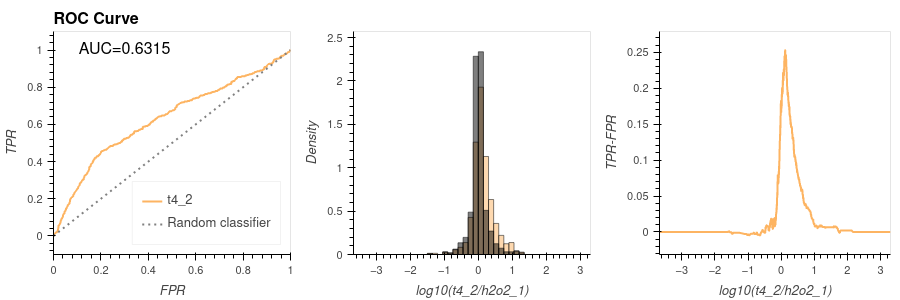

The table this chart was drawn from, first rows:
Protein_id, Protein_description, Gene_name, hrp_1, hrp_2, h2o2_1, h2o2_2, t4_1, t4_2, t5_1, t5_2, signal_ratio, fp, tp, tpr, fpr, tpr_fpr, fdr
3797, Inner nuclear membrane protein Man1, MAN1, 5.635, 5.793, 2.298, 5.259, 5.658, 5.6, 5.735, 5.363, 3.302, 0, 0, 0.0, 0.0, 0.0, 0.0
1239, LP01981p;Transmembrane emp24 domain-cont…, eca;p24-2, 6.425, 7.81, 5.489, 7.008, 6.864, 7.7, 6.846, 7.047, 2.211, 0, 0, 0.0, 0.0, 0.0, 0.0
3419, Protein Wnt-5;Protein Wnt (Fragment);Pro…, Wnt5, 6.01, 5.856, 3.827, 5.545, 5.999, 6.03, 5.999, 6.307, 2.202, 0, 0, 0.0, 0.0, 0.0, 0.0
2689, Uncharacterized protein, isoform B;Zinc …, CG8635;Dmel\CG8635, 6.373, 6.756, 4.354, 6.552, 6.552, 6.52, 5.888, 6.179, 2.166, 0, 0, 0.0, 0.0, 0.0, 0.0
FBgn0261674, RT10135p (Fragment);LD45603p;Uncharacter…, CG17667-RB;EP(3)3622;EP3622, 7.454, 7.123, 6.013, 6.821, 8.13, 8.142, 7.711, 7.785, 2.128, 0, 1, 0.002033, 0.0, 0.002033, 0.0
FBgn0036926, Uncharacterized protein, isoform A, BcDNA:RH69723;Dmel\CG7646, 6.532, 6.012, 4.732, 6.005, 6.722, 6.8, 6.335, 6.825, 2.068, 0, 0, 0.002033, 0.0, 0.002033, 0.0
3050, Actin-related protein 2/3 complex subuni…, Arpc5, 6.212, 6.442, 4.324, 6.267, 6.05, 6.208, 5.969, 6.118, 1.884, 0, 0, 0.002033, 0.0, 0.002033, 0.0
FBgn0013303, Neurocalcin homolog, Nca, 6.798, 6.58, 5.156, 6.508, 6.971, 7.029, 6.837, 7.057, 1.873, 0, 0, 0.002033, 0.0, 0.002033, 0.0
836, Eye-enriched kainate receptor, isoform D…, CG9935-RA;Ekar, 7.077, 7.616, 5.797, 7.079, 7.533, 7.619, 7.3, 7.306, 1.822, 0, 0, 0.002033, 0.0, 0.002033, 0.0
3376, GH20840p, Dmel\CG11407, 5.851, 5.034, 4.59, 5.487, 6.25, 6.398, 6.111, 6.071, 1.808, 0, 0, 0.002033, 0.0, 0.002033, 0.0
2297, LP04475p, dMEMO, 6.246, 6.751, 5.009, 6.317, 6.724, 6.8, 6.465, 6.375, 1.791, 0, 0, 0.002033, 0.0, 0.002033, 0.0
FBgn0026373, GH07456p, Rpb3, 6.415, 5.66, 5.374, 6.257, 7.007, 7.153, 6.332, 6.383, 1.779, 1, 0, 0.002033, 0.001543, 0.0004893, 0.0008772
FBgn0031830, RH49324p (Fragment);Cytochrome c oxidase…, COX5B, 7.365, 7.253, 5.67, 7.309, 7.489, 7.447, 7.171, 7.594, 1.777, 1, 0, 0.002033, 0.003086, -0.001054, 0.001754
FBgn0260855, Secretory 22, isoform B;EG:34F3.8 protei…, Sec22, 5.61, 6.463, 4.745, 6.485, 6.43, 6.509, 6.004, 6.02, 1.764, 0, 0, 0.002033, 0.003086, -0.001054, 0.001754
3340, Dystrophin, isoform D, Dys, 5.92, 4.88, 4.674, 5.66, 6.385, 6.438, 5.957, 6.09, 1.764, 0, 0, 0.002033, 0.003086, -0.001054, 0.001754
3811, FI07206p, PNKP, 5.081, 4.464, 4.255, 5.116, 5.945, 6.006, 5.003, 4.886, 1.751, 0, 0, 0.002033, 0.003086, -0.001054, 0.001754
FBgn0259214, Calcium-transporting ATPase, CG2165-RC;PMCA, 6.259, 6.907, 5.302, 6.986, 6.977, 7.042, 7.034, 6.799, 1.741, 0, 1, 0.004065, 0.003086, 0.0009786, 0.001754
3689, Ubiquitin carboxyl-terminal hydrolase 32…, Usp32, 5.064, 5.758, 4.106, 5.869, 5.786, 5.846, 5.483, 5.261, 1.741, 0, 0, 0.004065, 0.003086, 0.0009786, 0.001754
FBgn0027873, Probable cleavage and polyadenylation sp…, Cpsf100, 5.746, 6.207, 4.575, 6.394, 6.188, 6.314, 5.921, 6.613, 1.739, 0, 0, 0.004065, 0.003086, 0.0009786, 0.001754
3186, 26S proteasome non-ATPase regulatory sub…, Rpn12, 5.93, 6.283, 4.547, 6.155, 6.264, 6.28, 5.655, 5.86, 1.734, 0, 0, 0.004065, 0.003086, 0.0009786, 0.001754
FBgn0032210, Cylindromatosis, isoform D;RE64280p, CYLD, 6.071, 6.161, 4.399, 6.314, 6.082, 6.13, 5.959, 5.996, 1.731, 0, 0, 0.004065, 0.003086, 0.0009786, 0.001754
FBgn0083975, Neuroligin 4, isoform F;GH07829p;Neuroli…, Nlg4, 6.634, 6.71, 5.243, 6.398, 6.856, 6.956, 6.679, 7.024, 1.712, 0, 1, 0.006098, 0.003086, 0.003011, 0.001754
FBgn0038072, RE14195p, Dmel\CG6225, 6.076, 6.66, 4.992, 6.545, 6.712, 6.702, 6.471, 6.217, 1.71, 0, 1, 0.00813, 0.003086, 0.005044, 0.001754
3578, Probable 6-phosphogluconolactonase, CG17333, 6.08, 5.75, 3.945, 5.764, 5.602, 5.65, 5.56, 6.119, 1.705, 0, 0, 0.00813, 0.003086, 0.005044, 0.001754
FBgn0061359, Mevalonate kinase, CG16804, 5.955, 6.421, 4.754, 6.597, 6.338, 6.446, 6.161, 6.25, 1.692, 0, 0, 0.00813, 0.003086, 0.005044, 0.001754
2869, Bruchpilot, isoform K, brp;brp-RF;CG12932;CG12933, 6.096, 6.322, 4.67, 6.136, 6.363, 6.361, 6.431, 5.934, 1.691, 0, 0, 0.00813, 0.003086, 0.005044, 0.001754
FBgn0010414, Transporter;Transporter;Sodium-dependent…, SerT, 5.855, 6.344, 4.91, 6.358, 6.517, 6.592, 6.652, 6.238, 1.682, 0, 1, 0.01016, 0.003086, 0.007076, 0.001754
FBgn0044826, Non-specific serine/threonine protein ki…, Pak3, 5.516, 6.119, 4.521, 5.666, 6.084, 6.187, 5.643, 5.424, 1.667, 1, 0, 0.01016, 0.00463, 0.005533, 0.002632
FBgn0031998, GH19970p, SLC5A11, 5.948, 6.446, 4.803, 6.535, 6.411, 6.466, 6.591, 6.105, 1.663, 0, 0, 0.01016, 0.00463, 0.005533, 0.002632
FBgn0261804, Dipeptidase;Dipeptidase, CG31746;CG31786;CG7198, 6.87, 6.639, 5.298, 6.58, 6.989, 6.961, 6.838, 6.803, 1.663, 0, 1, 0.0122, 0.00463, 0.007565, 0.002632
FBgn0033713, Uncharacterized protein, isoform A;LD034…, CG8841;Dmc1, 6.645, 7.11, 5.359, 6.981, 6.952, 7.013, 6.522, 6.528, 1.654, 0, 0, 0.0122, 0.00463, 0.007565, 0.002632
3026, Uncharacterized protein, isoform D;Uncha…, cg4266;CG4266, 6.107, 6.117, 4.629, 6.187, 6.207, 6.277, 5.786, 6.346, 1.648, 0, 0, 0.0122, 0.00463, 0.007565, 0.002632
2916, Cd GTPase activating protein-related, is…, CdGAPr, 6.344, 6.161, 4.57, 6.151, 6.175, 6.214, 6.087, 6.417, 1.644, 0, 0, 0.0122, 0.00463, 0.007565, 0.002632
3847, Palmitoyltransferase app;Palmitoyltransf…, app, 4.83, 5.318, 3.466, 5.378, 5.149, 5.106, 4.895, 4.949, 1.64, 0, 0, 0.0122, 0.00463, 0.007565, 0.002632
3210, RH44902p;FI04439p, TBC1D16, 5.725, 6.165, 4.539, 6.098, 6.204, 6.178, 5.783, 6.096, 1.639, 0, 0, 0.0122, 0.00463, 0.007565, 0.002632
2367, Chloride channel protein, ClC-b, 5.991, 6.715, 4.989, 6.552, 6.62, 6.618, 6.496, 6.502, 1.629, 0, 0, 0.0122, 0.00463, 0.007565, 0.002632
3762, GH28815p, Dmel\CG33722, 5.546, 5.157, 3.952, 5.652, 5.495, 5.576, 5.186, 5.536, 1.624, 0, 0, 0.0122, 0.00463, 0.007565, 0.002632
1603, Fas-associated factor;Fas-associated fac…, Faf2, 6.427, 7.044, 5.364, 7.102, 7.031, 6.985, 6.726, 6.759, 1.621, 0, 0, 0.0122, 0.00463, 0.007565, 0.002632
2767, LD36772p, Dmel\CG4612, 6.543, 6.399, 4.614, 6.274, 6.163, 6.233, 6.313, 6.292, 1.619, 0, 0, 0.0122, 0.00463, 0.007565, 0.002632
3604, Fatty acyl-CoA reductase;Fatty acyl-CoA …, CG18680;CG2858;CG30427;CG30427-RC;Dmel\C…, 5.659, 4.945, 4.69, 5.609, 6.324, 6.304, 5.737, 4.978, 1.614, 0, 0, 0.0122, 0.00463, 0.007565, 0.002632
3200, Mitochondrial fission 1 protein;Mitochon…, Fis1, 5.778, 4.555, 4.857, 6.495, 6.541, 6.469, 6.016, 6.167, 1.613, 0, 0, 0.0122, 0.00463, 0.007565, 0.002632
3341, Kinesin-like protein, Kif3C, 5.102, 6.382, 4.964, 6.524, 6.603, 6.575, 5.061, 4.795, 1.61, 0, 0, 0.0122, 0.00463, 0.007565, 0.002632
FBgn0031882, RE14786p, Rab30, 7.59, 8.088, 6.422, 8.164, 7.976, 8.023, 7.812, 8.328, 1.601, 0, 0, 0.0122, 0.00463, 0.007565, 0.002632
FBgn0250850, Protein rigor mortis, rig, 5.628, 6.301, 4.561, 6.351, 6.197, 6.154, 5.936, 5.833, 1.593, 1, 0, 0.0122, 0.006173, 0.006022, 0.003509
3313, LP07508p;FI16824p1;RNA polymerase-associ…, CG10955;Rtf1, 6.072, 5.833, 4.235, 6.035, 5.811, 5.826, 5.991, 6.382, 1.591, 0, 0, 0.0122, 0.006173, 0.006022, 0.003509
FBgn0013342, RH40025p;Neuronal synaptobrevin, isoform…, n-syb-RD;nSyb, 7.842, 7.171, 6.508, 6.597, 7.993, 8.098, 7.674, 8.41, 1.59, 0, 1, 0.01423, 0.006173, 0.008055, 0.003509
3835, GM03616p;FI17510p1, CG9917-RA;Dmel\CG9917, 5.448, 4.694, 3.844, 3.874, 5.5, 5.433, 5.093, 5.896, 1.589, 0, 0, 0.01423, 0.006173, 0.008055, 0.003509
FBgn0026575, Hangover, isoform C;Zinc finger protein …, BcDNA:LD22118;hang, 6.207, 6.576, 5.257, 6.414, 6.8, 6.846, 6.823, 6.425, 1.589, 1, 0, 0.01423, 0.007716, 0.006512, 0.004386
2177, Peptide receptor GPCR;CNMamide receptor, ;CNMaR, 5.926, 6.578, 5.061, 6.626, 6.643, 6.638, 6.872, 6.787, 1.577, 0, 0, 0.01423, 0.007716, 0.006512, 0.004386
3121, Transient-receptor-potential-like protei…, trpl, 6.075, 6.318, 4.537, 5.878, 6.147, 6.11, 6.09, 6.112, 1.573, 0, 0, 0.01423, 0.007716, 0.006512, 0.004386
FBgn0015039, Cytochrome P450 9b2, Cyp9b2, 6.316, 6.801, 5.018, 6.731, 6.54, 6.562, 6.562, 6.368, 1.544, 0, 0, 0.01423, 0.007716, 0.006512, 0.004386
3531, Cyclin-dependent kinase 12, isoform C;Cy…, cdc2c-RC;Cdk12;Cdk2;Cdk9, 5.785, 5.894, 4.205, 5.891, 5.687, 5.737, 5.864, 5.694, 1.532, 0, 0, 0.01423, 0.007716, 0.006512, 0.004386
646, FI19082p1 (Fragment);SD10981p;Putative e…, Dis3;Dis3-RA, 7.399, 7.894, 6.235, 7.268, 7.694, 7.76, 7.138, 7.227, 1.526, 0, 0, 0.01423, 0.007716, 0.006512, 0.004386
3591, Uncharacterized protein, isoform B;GH058…, Dmel\CG10139, 5.766, 5.861, 4.281, 5.243, 5.85, 5.806, 5.783, 5.792, 1.525, 0, 0, 0.01423, 0.007716, 0.006512, 0.004386
3140, CDC16;Cell division cycle 16, Cdc16;cdc16-RA, 5.95, 6.277, 4.483, 6.047, 5.915, 5.988, 6.17, 6.37, 1.505, 0, 0, 0.01423, 0.007716, 0.006512, 0.004386
3760, Zinc finger CCHC-type containing 7, Zcchc7, 5.047, 5.55, 4.077, 5.318, 5.523, 5.581, 5.746, 5.315, 1.504, 0, 0, 0.01423, 0.007716, 0.006512, 0.004386
3142, Bride of doubletime, Bdbt, 6.12, 5.781, 4.595, 6.397, 6.114, 6.095, 5.914, 6.17, 1.5, 0, 0, 0.01423, 0.007716, 0.006512, 0.004386
3487, TBP-associated factor 6, isoform B;Trans…, Taf6, 5.941, 5.958, 4.364, 5.541, 5.882, 5.821, 5.772, 5.792, 1.457, 0, 0, 0.01423, 0.007716, 0.006512, 0.004386
3570, Staufen, isoform C;Maternal effect prote…, stau, 5.66, 4.689, 4.76, 5.653, 6.206, 6.217, 5.519, 5.825, 1.457, 0, 0, 0.01423, 0.007716, 0.006512, 0.004386
748, Kynurenine formamidase;Kynurenine formam…, KFase, 7.071, 7.49, 5.959, 7.407, 7.365, 7.416, 7.605, 7.541, 1.456, 0, 0, 0.01423, 0.007716, 0.006512, 0.004386
... 332 more rows
